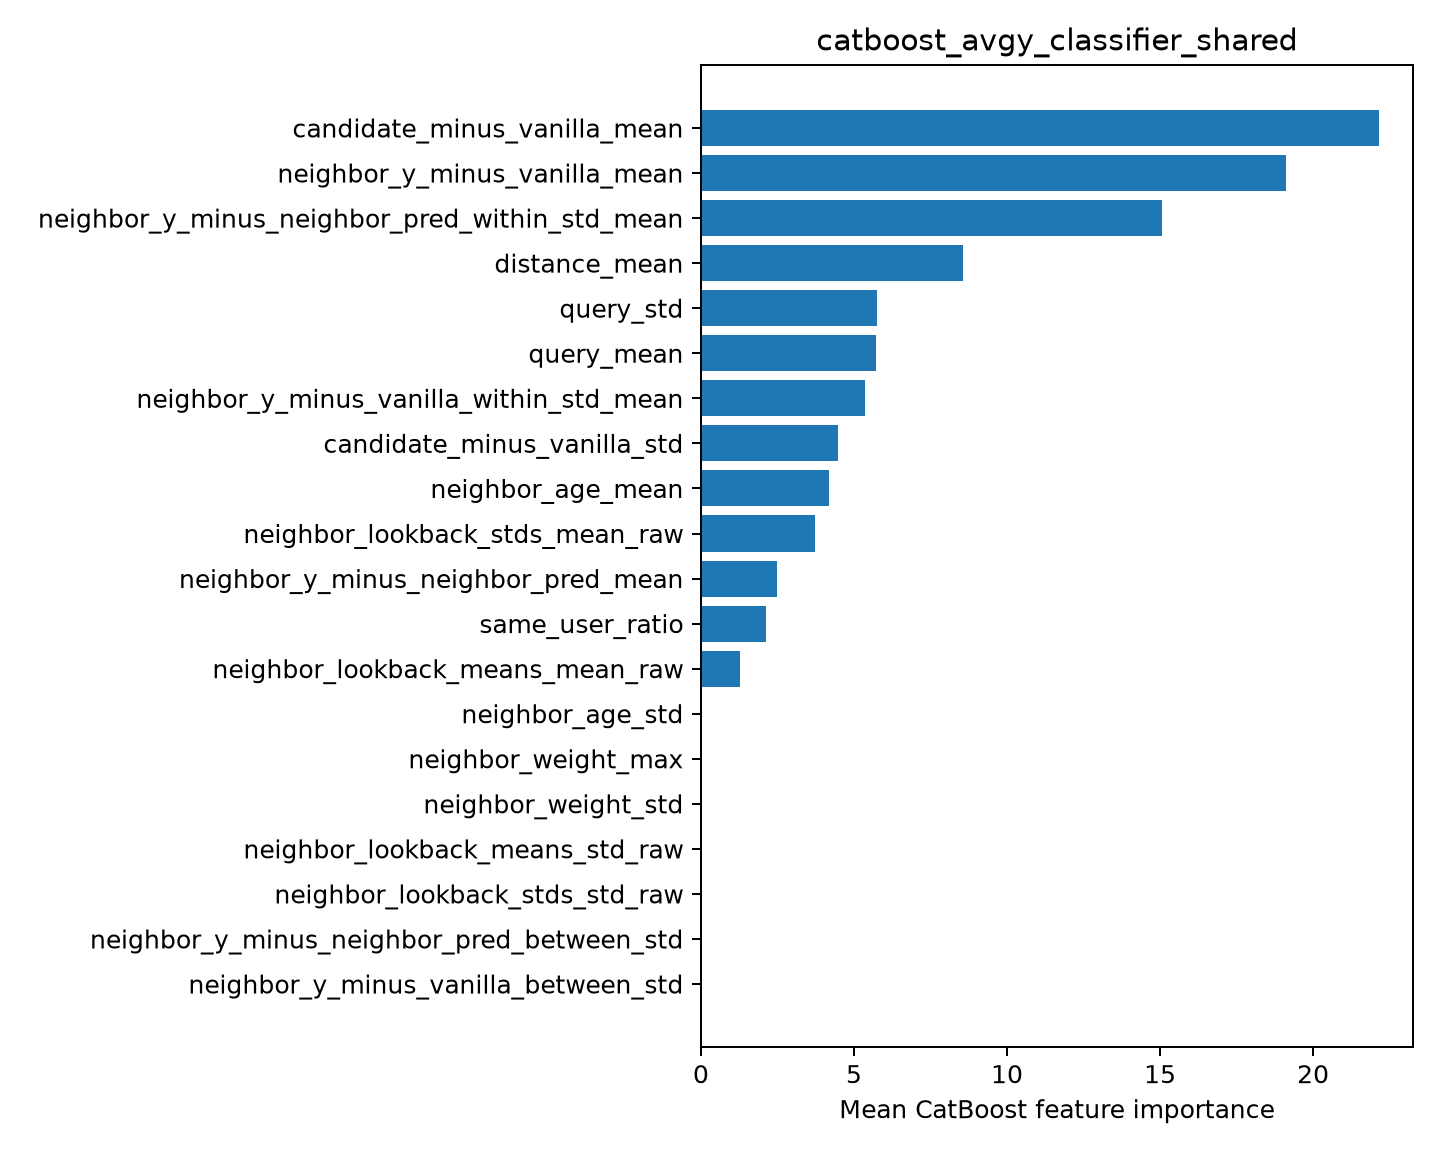

The table this chart was drawn from, first rows:
feature, importance
candidate_minus_vanilla_mean, 22.16
neighbor_y_minus_vanilla_mean, 19.13
neighbor_y_minus_neighbor_pred_within_st…, 15.06
distance_mean, 8.556
query_std, 5.742
query_mean, 5.73
neighbor_y_minus_vanilla_within_std_mean, 5.358
candidate_minus_vanilla_std, 4.465
neighbor_age_mean, 4.181
neighbor_lookback_stds_mean_raw, 3.732
neighbor_y_minus_neighbor_pred_mean, 2.5
same_user_ratio, 2.112
neighbor_lookback_means_mean_raw, 1.275
neighbor_age_std, 0.0
neighbor_weight_max, 0.0
neighbor_weight_std, 0.0
neighbor_lookback_means_std_raw, 0.0
neighbor_lookback_stds_std_raw, 0.0
neighbor_y_minus_neighbor_pred_between_s…, 0.0
neighbor_y_minus_vanilla_between_std, 0.0
